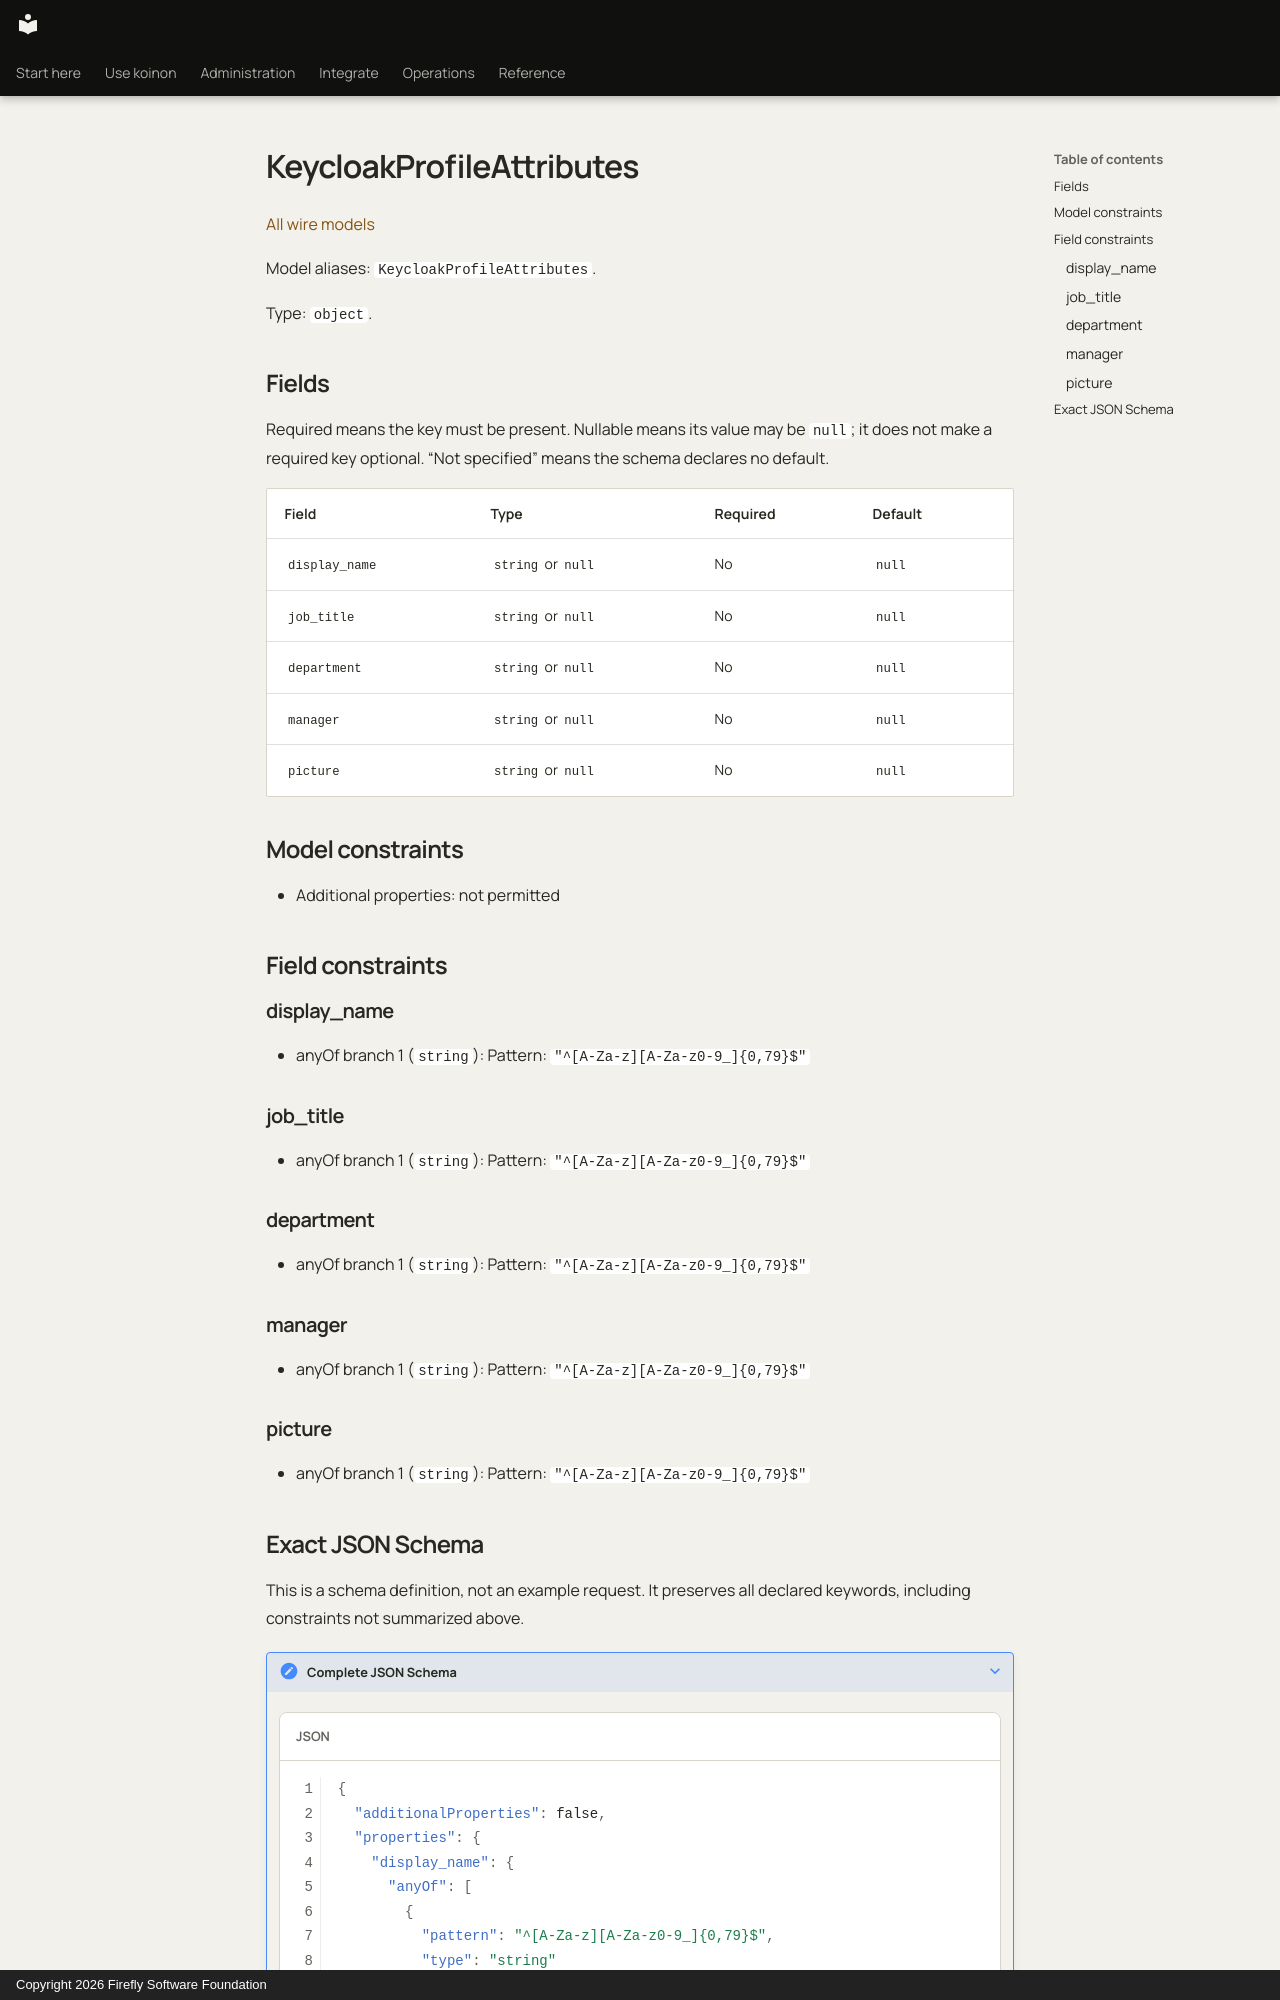

repository: fireflyframework/firefly-koinon · page: reference/models/keycloakprofileattributes/index.html · generator: mkdocs · copyright: Copyright 2026 Firefly Software Foundation

<!-- Copyright 2026 Firefly Software Foundation -->
<!-- SPDX-License-Identifier: Apache-2.0 -->

# KeycloakProfileAttributes

[All wire models](index.md)

Model aliases: `KeycloakProfileAttributes`.

Type: `object`.

## Fields

Required means the key must be present. Nullable means its value may be `null`; it does not make a required key optional. “Not specified” means the schema declares no default.

| Field | Type | Required | Default |
| --- | --- | --- | --- |
| `display_name` | `string` or `null` | No | `null` |
| `job_title` | `string` or `null` | No | `null` |
| `department` | `string` or `null` | No | `null` |
| `manager` | `string` or `null` | No | `null` |
| `picture` | `string` or `null` | No | `null` |

## Model constraints

- Additional properties: not permitted

## Field constraints

### display_name

- anyOf branch 1 (`string`): Pattern: `"^[A-Za-z][A-Za-z0-9_]{0,79}$"`

### job_title

- anyOf branch 1 (`string`): Pattern: `"^[A-Za-z][A-Za-z0-9_]{0,79}$"`

### department

- anyOf branch 1 (`string`): Pattern: `"^[A-Za-z][A-Za-z0-9_]{0,79}$"`

### manager

- anyOf branch 1 (`string`): Pattern: `"^[A-Za-z][A-Za-z0-9_]{0,79}$"`

### picture

- anyOf branch 1 (`string`): Pattern: `"^[A-Za-z][A-Za-z0-9_]{0,79}$"`
